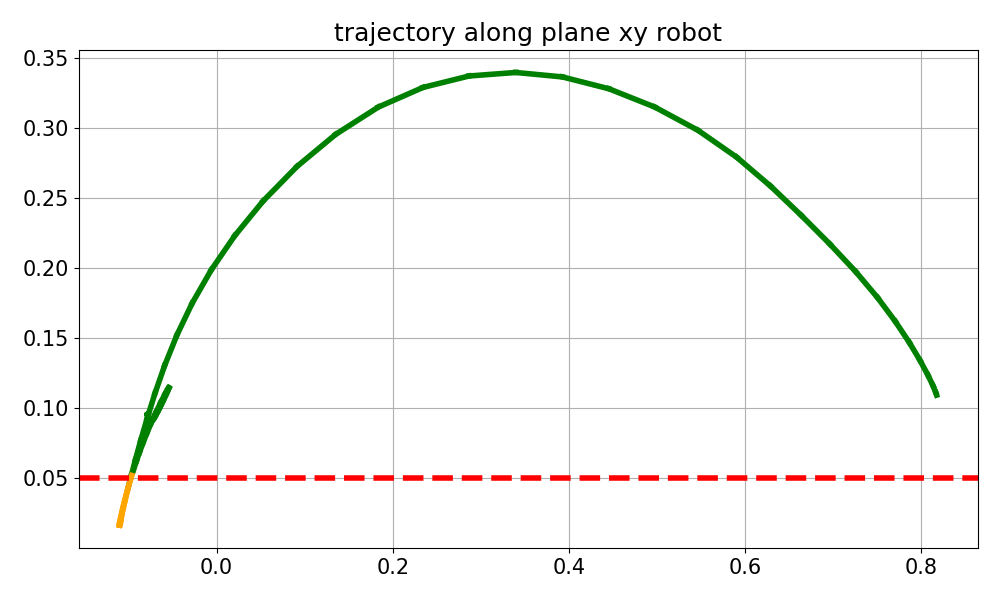

Source data for this figure (header and first rows):
time_step, computation_time, tracking_error, Y_trajectory, X_trajectory, status_step, velocity_result
0, 0.08597, [-0.92 -0.01 -0.59], 0.1091, 0.8173, Maximum_Iterations_Exceeded, 0.0
1, 0.05659, [-0.92 -0.01 -0.59], 0.1109, 0.8164, Maximum_Iterations_Exceeded, 5.979
2, 0.05904, [-0.91 -0.02 -0.58], 0.1157, 0.8132, Maximum_Iterations_Exceeded, 7.673
3, 0.05474, [-0.91 -0.02 -0.56], 0.1234, 0.8073, Maximum_Iterations_Exceeded, 7.802
4, 0.05396, [-0.9  -0.03 -0.54], 0.1338, 0.7985, Maximum_Iterations_Exceeded, 7.952
5, 0.05098, [-0.89 -0.05 -0.52], 0.1466, 0.7864, Maximum_Iterations_Exceeded, 8.119
6, 0.06405, [-0.87 -0.06 -0.49], 0.1617, 0.7704, Maximum_Iterations_Exceeded, 8.587
7, 0.05225, [-0.85 -0.08 -0.46], 0.1787, 0.7502, Maximum_Iterations_Exceeded, 8.709
8, 0.06166, [-0.83 -0.1  -0.43], 0.1973, 0.7254, Maximum_Iterations_Exceeded, 9.102
9, 0.05023, [-0.8  -0.12 -0.39], 0.2169, 0.6961, Maximum_Iterations_Exceeded, 8.826
10, 0.06298, [-0.76 -0.14 -0.35], 0.2374, 0.6637, Maximum_Iterations_Exceeded, 8.492
11, 0.05537, [-0.73 -0.16 -0.32], 0.2583, 0.6288, Maximum_Iterations_Exceeded, 8.723
12, 0.06527, [-0.69 -0.18 -0.28], 0.279, 0.5903, Maximum_Iterations_Exceeded, 9.209
13, 0.05098, [-0.65 -0.2  -0.24], 0.2982, 0.5464, Maximum_Iterations_Exceeded, 9.489
14, 0.07046, [-0.6  -0.21 -0.2 ], 0.3148, 0.4973, Maximum_Iterations_Exceeded, 9.65
15, 0.05157, [-0.55 -0.23 -0.16], 0.3278, 0.4452, Maximum_Iterations_Exceeded, 9.633
16, 0.05916, [-0.49 -0.24 -0.13], 0.3363, 0.3924, Maximum_Iterations_Exceeded, 9.508
17, 0.05065, [-0.44 -0.24 -0.1 ], 0.3394, 0.3395, Maximum_Iterations_Exceeded, 9.345
18, 0.06147, [-0.39 -0.24 -0.08], 0.3369, 0.2866, Maximum_Iterations_Exceeded, 9.336
19, 0.04955, [-0.33 -0.23 -0.05], 0.3288, 0.2344, Maximum_Iterations_Exceeded, 9.236
20, 0.05973, [-0.28 -0.21 -0.03], 0.3147, 0.1836, Maximum_Iterations_Exceeded, 9.149
21, 0.05131, [-0.24 -0.2  -0.02], 0.2953, 0.1352, Maximum_Iterations_Exceeded, 9.194
22, 0.06427, [-0.19 -0.17 -0.  ], 0.2723, 0.09126, Maximum_Iterations_Exceeded, 9.225
23, 0.05371, [-0.15 -0.15  0.01], 0.2477, 0.05293, Maximum_Iterations_Exceeded, 9.449
24, 0.07251, [-0.12 -0.12  0.02], 0.2229, 0.02067, Maximum_Iterations_Exceeded, 9.777
25, 0.05734, [-0.09 -0.1   0.02], 0.1986, -0.005926, Maximum_Iterations_Exceeded, 9.571
26, 0.06361, [-0.07 -0.07  0.03], 0.1748, -0.02762, Maximum_Iterations_Exceeded, 9.043
27, 0.05309, [-0.05 -0.05  0.03], 0.1519, -0.04503, Maximum_Iterations_Exceeded, 8.49
28, 0.05565, [-0.04 -0.03  0.03], 0.1304, -0.05883, Maximum_Iterations_Exceeded, 7.972
29, 0.09347, [-0.03 -0.01  0.03], 0.1105, -0.06983, Maximum_Iterations_Exceeded, 7.599
30, 0.05764, [-0.02  0.01  0.02], 0.09256, -0.07877, Maximum_Iterations_Exceeded, 7.368
31, 0.05723, [-0.01  0.02  0.02], 0.07661, -0.08613, Maximum_Iterations_Exceeded, 7.254
32, 0.06099, [-0.01  0.04  0.02], 0.06277, -0.09219, Maximum_Iterations_Exceeded, 7.194
33, 0.05714, [-0.    0.05  0.01], 0.05105, -0.09712, Maximum_Iterations_Exceeded, 7.177
34, 0.06322, [0.   0.06 0.01], 0.0414, -0.101, Maximum_Iterations_Exceeded, 7.124
35, 0.05117, [0.   0.07 0.01], 0.03371, -0.104, Maximum_Iterations_Exceeded, 7.033
36, 0.05607, [0.01 0.07 0.  ], 0.02786, -0.1061, Maximum_Iterations_Exceeded, 6.849
37, 0.05202, [ 0.01  0.08 -0.  ], 0.02367, -0.1075, Maximum_Iterations_Exceeded, 6.553
38, 0.07065, [ 0.01  0.08 -0.  ], 0.02089, -0.1084, Maximum_Iterations_Exceeded, 6.197
39, 0.0576, [ 0.01  0.08 -0.01], 0.01914, -0.1089, Maximum_Iterations_Exceeded, 5.869
40, 0.06268, [ 0.01  0.08 -0.01], 0.01808, -0.1092, Maximum_Iterations_Exceeded, 5.716
41, 0.05417, [ 0.01  0.08 -0.01], 0.01737, -0.1095, Maximum_Iterations_Exceeded, 5.779
42, 0.07595, [ 0.01  0.08 -0.01], 0.01679, -0.1097, Maximum_Iterations_Exceeded, 5.864
43, 0.0684, [ 0.01  0.08 -0.01], 0.01635, -0.11, Maximum_Iterations_Exceeded, 5.657
44, 0.06494, [ 0.01  0.08 -0.01], 0.01635, -0.1102, Maximum_Iterations_Exceeded, 5.023
45, 0.05165, [ 0.01  0.08 -0.01], 0.01696, -0.1101, Maximum_Iterations_Exceeded, 4.382
46, 0.06795, [ 0.01  0.08 -0.01], 0.01818, -0.1098, Maximum_Iterations_Exceeded, 3.869
47, 0.06476, [ 0.01  0.08 -0.01], 0.02008, -0.1093, Maximum_Iterations_Exceeded, 3.482
48, 0.06438, [ 0.01  0.08 -0.01], 0.0227, -0.1084, Maximum_Iterations_Exceeded, 3.2
49, 0.0511, [ 0.01  0.07 -0.01], 0.02597, -0.1073, Maximum_Iterations_Exceeded, 3.013
50, 0.05806, [ 0.01  0.07 -0.01], 0.02983, -0.1058, Maximum_Iterations_Exceeded, 2.902
51, 0.07018, [ 0.    0.07 -0.01], 0.03418, -0.1041, Maximum_Iterations_Exceeded, 2.85
52, 0.05657, [ 0.    0.06 -0.01], 0.03898, -0.1021, Maximum_Iterations_Exceeded, 2.841
53, 0.0512, [-0.    0.06 -0.01], 0.04417, -0.09982, Maximum_Iterations_Exceeded, 2.86
54, 0.05864, [-0.    0.05 -0.01], 0.04972, -0.09724, Maximum_Iterations_Exceeded, 2.896
55, 0.05077, [-0.01  0.04 -0.01], 0.05561, -0.09434, Maximum_Iterations_Exceeded, 2.942
56, 0.07544, [-0.01  0.04 -0.01], 0.06182, -0.09109, Maximum_Iterations_Exceeded, 2.993
57, 0.05369, [-0.01  0.03 -0.01], 0.06831, -0.08748, Maximum_Iterations_Exceeded, 3.047
58, 0.05679, [-0.02  0.02 -0.01], 0.07505, -0.08348, Maximum_Iterations_Exceeded, 3.101
59, 0.05158, [-0.02  0.02 -0.01], 0.08202, -0.07909, Maximum_Iterations_Exceeded, 3.152
... 40 more rows
